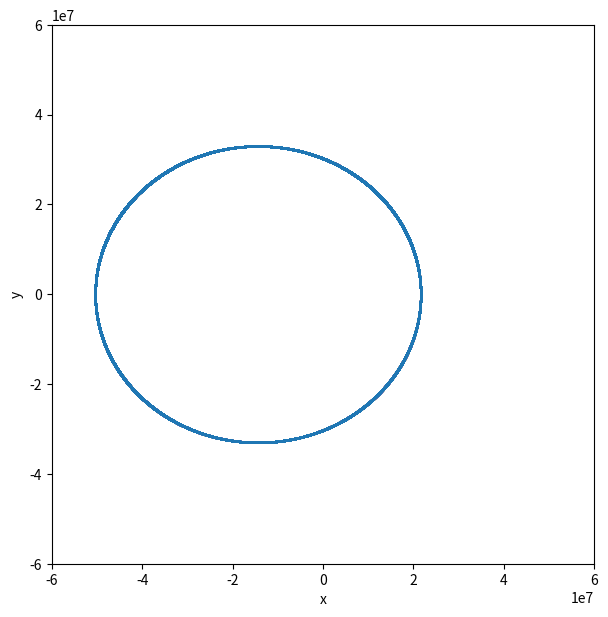

The script that saved this image:
#%%

import numpy as np
import matplotlib.pyplot as plt
import math as m



#%%
class particle():
    def __init__(self, m, r, v, a, f):
        self.r = np.array(r)
        self.v = np.array(v)
        self.a = np.array(a)
        self.m = m
        self.f = f
    
    def set_acc(self, m, r, v, a):
        return(self.f(m, r, v, a))
    
    
    def update(self,dt):
        self.v[0] += self.a[0]*dt/2
        self.v[1] += self.a[1]*dt/2
        self.v[2] += self.a[2]*dt/2
        
        self.r[0] += self.v[0]*dt
        self.r[1] += self.v[1]*dt
        self.r[2] += self.v[2]*dt
        
        self.v[0] += self.a[0]*dt/2
        self.v[1] += self.a[1]*dt/2
        self.v[2] += self.a[2]*dt/2

        self.a = self.set_acc(self.m, self.r, self.v, self.a)
        
    def simulate(self,duration,dt):
        r_arr1 = [self.r[0]]
        
        r_arr2 = [self.r[1]]
        r_arr3 = [self.r[2]]
        v_arr1 = [self.v[0]]
        v_arr2 = [self.v[1]]
        v_arr3 = [self.v[2]]
        t_arr = [0]

        for i in range(1, int(duration/dt)+1):
            self.update(dt)
           # print(self.r[0])
            r_arr1.append(self.r[0])
            r_arr2.append(self.r[1])
            r_arr3.append(self.r[2])
            v_arr1.append(self.v[0])
            v_arr2.append(self.v[1])
            v_arr3.append(self.v[2])
            t_arr.append(i)

        return(r_arr1,r_arr2,r_arr3,v_arr1,v_arr2,v_arr3,t_arr)

#%%

#forces

G = 6.67 * 10**-11
m1 = 10
m2 = 6 * 10**24
mu = G*(m2)

def acc_due_to_g(m,r,v,a):
    return a

def gravity_planet(m,r,v,a):
    #  print(-(G*m2/np.dot(r,r))*r)
    return -(G*m2/(np.dot(r,r))**1.5)*r


#%%


m2 = 6*10**24
mu = G*(m2)

a = 36000*10**3
e = 0.4

r = [a*(1-e),0.,0.]
v = [0.,m.sqrt(abs((mu/a)*(1+e)/(1-e))),0.]



p1 = particle(m1,r,v,[0.,0.,0.], gravity_planet)

r_x,r_y,r_z,v_x,v_y,v_z,t = p1.simulate(100000,0.1)
plt.figure(figsize = (7,7))
plt.xlabel('x')
plt.ylabel('y')
plt.xlim(-60000*10**3,60000*10**3)
plt.ylim(-60000*10**3,60000*10**3)
plt.scatter(r_x,r_y, s = 0.01)





#%%